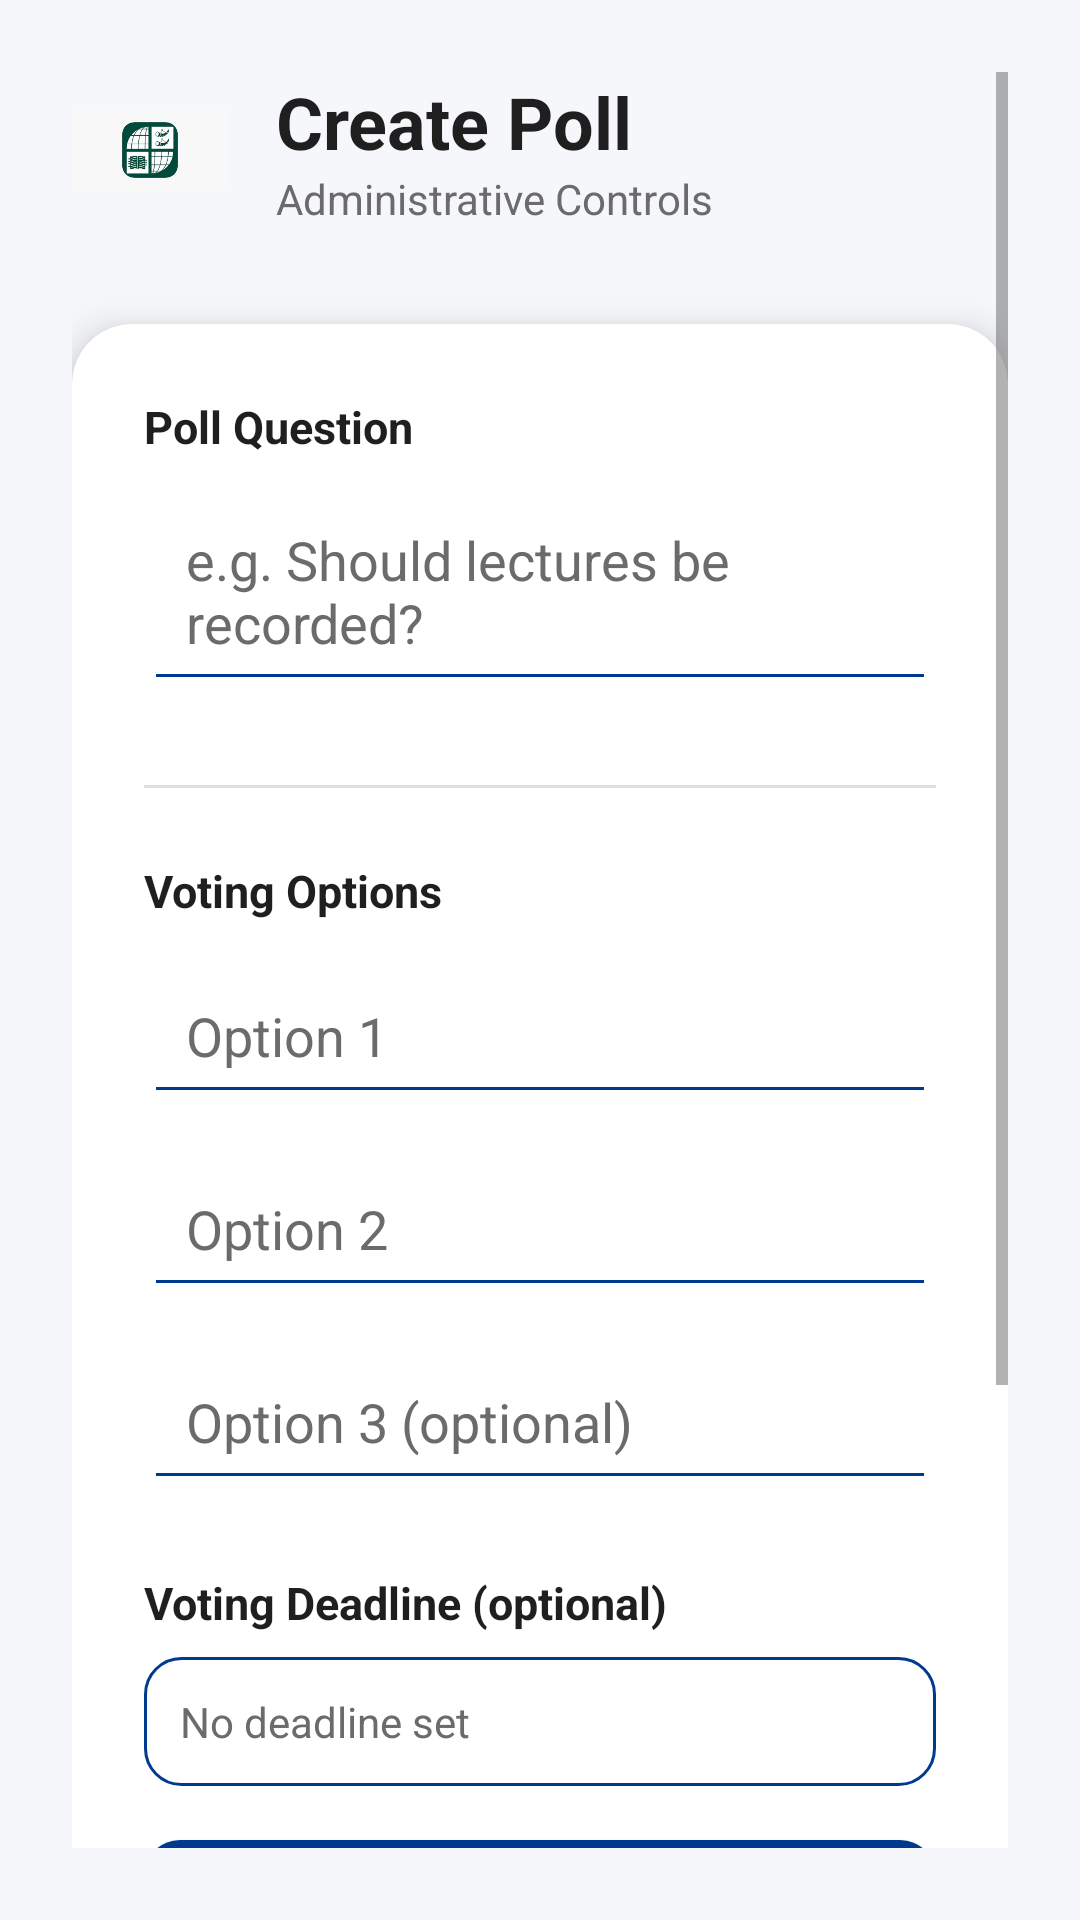

The Android layout XML behind this screen, and the referenced resources:
<!-- AndroidManifest.xml: application theme Theme.SecureAppVoting -->
<!-- res/layout/activity_create_poll.xml -->
<?xml version="1.0" encoding="utf-8"?>
<ScrollView xmlns:android="http://schemas.android.com/apk/res/android"
    xmlns:app="http://schemas.android.com/apk/res-auto"
    android:layout_width="match_parent"
    android:layout_height="match_parent"
    android:background="@color/background_main"
    android:padding="24dp">

    <LinearLayout
        android:layout_width="match_parent"
        android:layout_height="wrap_content"
        android:orientation="vertical">

        
        <LinearLayout
            android:layout_width="match_parent"
            android:layout_height="wrap_content"
            android:orientation="horizontal"
            android:gravity="center_vertical"
            android:layout_marginBottom="32dp">

            <ImageView
                android:layout_width="52dp"
                android:layout_height="52dp"
                android:src="@drawable/uni_bradford_logo"
                android:contentDescription="University of Bradford Logo"
                android:layout_marginEnd="16dp" />

            <LinearLayout
                android:layout_width="wrap_content"
                android:layout_height="wrap_content"
                android:orientation="vertical">

                <TextView
                    android:layout_width="wrap_content"
                    android:layout_height="wrap_content"
                    android:text="Create Poll"
                    android:textSize="24sp"
                    android:textStyle="bold"
                    android:textColor="@color/text_primary" />

                <TextView
                    android:layout_width="wrap_content"
                    android:layout_height="wrap_content"
                    android:text="Administrative Controls"
                    android:textSize="14sp"
                    android:textColor="@color/text_secondary" />
            </LinearLayout>
        </LinearLayout>

        
        <com.google.android.material.card.MaterialCardView
            android:layout_width="match_parent"
            android:layout_height="wrap_content"
            app:cardCornerRadius="20dp"
            app:cardElevation="8dp"
            app:cardBackgroundColor="@color/card_white">

            <LinearLayout
                android:layout_width="match_parent"
                android:layout_height="wrap_content"
                android:orientation="vertical"
                android:padding="24dp">

                
                <TextView
                    android:layout_width="wrap_content"
                    android:layout_height="wrap_content"
                    android:text="Poll Question"
                    android:textSize="15sp"
                    android:textStyle="bold"
                    android:textColor="@color/text_primary"
                    android:layout_marginBottom="8dp" />

                <EditText
                    android:id="@+id/etPollQuestion"
                    android:layout_width="match_parent"
                    android:layout_height="wrap_content"
                    android:hint="e.g. Should lectures be recorded?"
                    android:padding="14dp"
                    android:textColor="@color/text_primary"
                    android:textColorHint="@color/text_secondary"
                    android:backgroundTint="@color/bradford_blue"
                    android:layout_marginBottom="28dp" />

                
                <View
                    android:layout_width="match_parent"
                    android:layout_height="1dp"
                    android:background="#E0E0E0"
                    android:layout_marginBottom="24dp" />

                
                <TextView
                    android:layout_width="wrap_content"
                    android:layout_height="wrap_content"
                    android:text="Voting Options"
                    android:textSize="15sp"
                    android:textStyle="bold"
                    android:textColor="@color/text_primary"
                    android:layout_marginBottom="12dp" />

                <EditText
                    android:id="@+id/etOption1"
                    android:layout_width="match_parent"
                    android:layout_height="wrap_content"
                    android:hint="Option 1"
                    android:padding="14dp"
                    android:textColor="@color/text_primary"
                    android:textColorHint="@color/text_secondary"
                    android:backgroundTint="@color/bradford_blue"
                    android:layout_marginBottom="12dp" />

                <EditText
                    android:id="@+id/etOption2"
                    android:layout_width="match_parent"
                    android:layout_height="wrap_content"
                    android:hint="Option 2"
                    android:padding="14dp"
                    android:textColor="@color/text_primary"
                    android:textColorHint="@color/text_secondary"
                    android:backgroundTint="@color/bradford_blue"
                    android:layout_marginBottom="12dp" />

                <EditText
                    android:id="@+id/etOption3"
                    android:layout_width="match_parent"
                    android:layout_height="wrap_content"
                    android:hint="Option 3 (optional)"
                    android:padding="14dp"
                    android:textColor="@color/text_primary"
                    android:textColorHint="@color/text_secondary"
                    android:backgroundTint="@color/bradford_blue"
                    android:layout_marginBottom="24dp" />

                
                <TextView
                    android:layout_width="wrap_content"
                    android:layout_height="wrap_content"
                    android:text="Voting Deadline (optional)"
                    android:textSize="15sp"
                    android:textStyle="bold"
                    android:textColor="@color/text_primary"
                    android:layout_marginBottom="8dp" />

                <TextView
                    android:id="@+id/tvDeadline"
                    android:layout_width="match_parent"
                    android:layout_height="wrap_content"
                    android:text="No deadline set"
                    android:textSize="14sp"
                    android:textColor="@color/text_secondary"
                    android:padding="12dp"
                    android:background="@drawable/bg_outline"
                    android:layout_marginBottom="12dp" />

                <com.google.android.material.button.MaterialButton
                    android:id="@+id/btnSetDeadline"
                    android:layout_width="match_parent"
                    android:layout_height="48dp"
                    android:text="Set Deadline"
                    android:textAllCaps="false"
                    app:cornerRadius="12dp"
                    app:backgroundTint="@color/bradford_blue"
                    android:textColor="@android:color/white"
                    android:layout_marginBottom="24dp" />

                
                <TextView
                    android:layout_width="wrap_content"
                    android:layout_height="wrap_content"
                    android:text="• Minimum 2 options required\n• Poll becomes live immediately"
                    android:textSize="12sp"
                    android:textColor="@color/text_secondary"
                    android:layout_marginBottom="24dp" />

                
                <com.google.android.material.button.MaterialButton
                    android:id="@+id/btnCreatePoll"
                    android:layout_width="match_parent"
                    android:layout_height="60dp"
                    android:text="Publish Poll"
                    android:textAllCaps="false"
                    android:textSize="16sp"
                    android:letterSpacing="0.05"
                    app:cornerRadius="16dp"
                    app:backgroundTint="@color/bradford_blue"
                    android:textColor="@android:color/white" />

            </LinearLayout>
        </com.google.android.material.card.MaterialCardView>

        
        <TextView
            android:layout_width="wrap_content"
            android:layout_height="wrap_content"
            android:text="University of Bradford • Secure Voting System"
            android:textSize="12sp"
            android:textColor="@color/text_secondary"
            android:layout_gravity="center_horizontal"
            android:layout_marginTop="32dp" />

    </LinearLayout>
</ScrollView>
<!-- resources referenced by this layout -->
<resources>
  <color name="background_main">#F5F7FA</color>
  <color name="bradford_blue">#003A8F</color>
  <color name="card_white">#FFFFFF</color>
  <color name="text_primary">#1F1F1F</color>
  <color name="text_secondary">#6B6B6B</color>
  <!-- drawable bg_outline (drawable) -->
  <?xml version="1.0" encoding="utf-8"?>
  <shape xmlns:android="http://schemas.android.com/apk/res/android"
      android:shape="rectangle">
  
      <solid android:color="@android:color/transparent"/>
  
      <stroke
          android:width="1dp"
          android:color="@color/bradford_blue"/>
  
      <corners android:radius="12dp"/>
  
  </shape>
  <!-- drawable uni_bradford_logo: png bitmap (drawable, 6583 bytes) -->
  <style name="Theme.SecureAppVoting" parent="Theme.MaterialComponents.DayNight.NoActionBar">
  
          
          <item name="colorPrimary">@color/bradford_blue</item>
          <item name="colorPrimaryVariant">@color/bradford_blue_dark</item>
          <item name="colorSecondary">@color/bradford_gold</item>
  
          
          <item name="android:windowBackground">@color/background_main</item>
  
          
          <item name="android:statusBarColor">@color/bradford_blue_dark</item>
  
          
          <item name="android:textColorPrimary">@color/text_primary</item>
          <item name="android:textColorSecondary">@color/text_secondary</item>
  
      </style>
  <color name="bradford_blue_dark">#002B6B</color>
  <color name="bradford_gold">#F5B700</color>
</resources>
